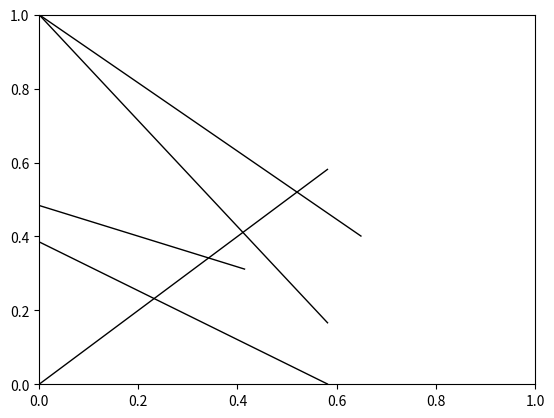

Recreate this plot in Python.
import matplotlib.pyplot as plt
from matplotlib.collections import LineCollection
import numpy as np


class hataTree:

    def __init__(self, n: int):
        self.n = n
    

    def recursion(self, points: list = None, n: int = None, alpha: np.array = np.array([-0.4, 0.65])):
        if n == None:
            n = self.n
        if points == None:
            points = [np.array([0,0]), np.array([0,1])]
        
        if n <= 0:
            return []

        print(f"n: {n}")

        len_alpha = np.linalg.norm(alpha)

        collectionF1 = [np.array([alpha[0]*x[0] + alpha[1]*x[1], alpha[1]*x[0] - alpha[0]*x[1]]) for x in points]
        collectionF2 = [pow(len_alpha, 2)+(1-pow(len_alpha, 2))*x*np.array([1,-1]) for x in points]

        return collectionF1 + collectionF2 + self.recursion(points= collectionF1+collectionF2+points, n=n-1, alpha=alpha)
    

    def recursionWithLines(self, points: list = None, n: int = None, alpha: np.array = np.array([-0.4, 0.65])):
        if n == None:
            n = self.n
        if points == None:
            points = [(np.array([0,0]), np.array([0,1])), (np.array([0,1]), np.array([0,0])), (alpha, np.array([0,0]))]
        
        if n <= 0:
            return []

        print(f"n: {n}")

        len_alpha = np.linalg.norm(alpha)

        collectionF1 = [[np.array([alpha[0]*x[0][0] + alpha[1]*x[0][1], alpha[1]*x[0][0] - alpha[0]*x[0][1]]), x[0]] for x in points]
        collectionF2 = [[pow(len_alpha, 2)+(1-pow(len_alpha, 2))*x[0]*np.array([1,-1]), x[0]] for x in points]

        return collectionF1 + collectionF2 + self.recursionWithLines(points= collectionF1+collectionF2+points, n=n-1, alpha=alpha)
    

    def plot(self, points):
        
        pointsx, pointsy = zip(*[(x[0], x[1]) for x in points])
        plt.scatter(pointsx, pointsy, s=1)
        plt.show()

    
    def plotLines(self, points):
        
        # Create subplots
        fig, ax = plt.subplots()

        # Add all the lines to the figure
        ax.add_collection(LineCollection(points, colors = "black", linewidths=1/self.n))

        plt.show()

test = hataTree(n=1)

print(test.recursionWithLines())
test.plotLines(test.recursionWithLines())
#test.plot(test.recursion())